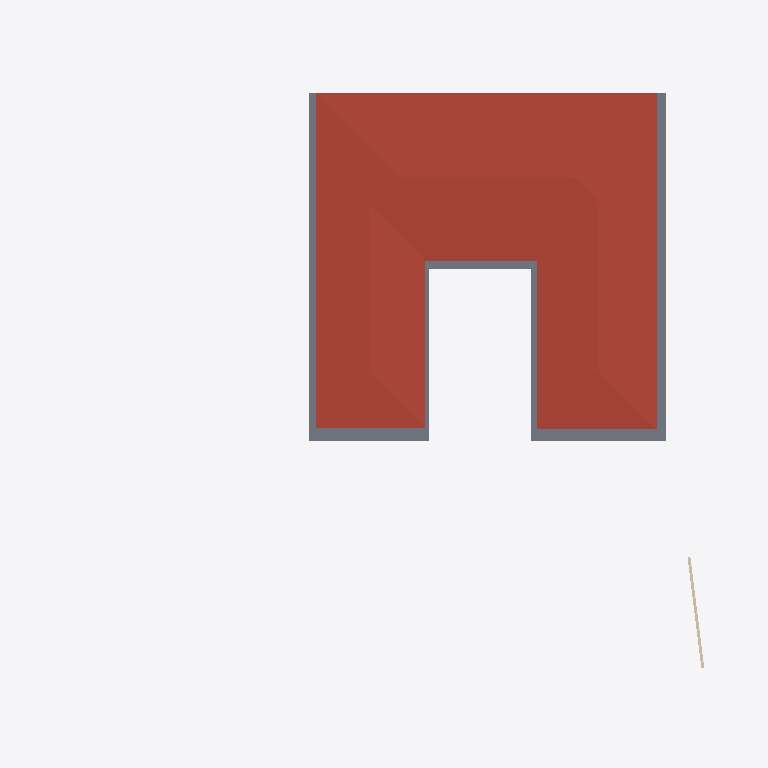
Plan cut of the same IFC building model at storey 'GF Lintel' (level 3.15 m, cut at 4.55 m), seen from above with north up, elements coloured by IFC class: 1 roof (red-brown), 1 slab (grey), 1 wall (beige). Cut surfaces are drawn darker.
Extent 40.0 m × 44.4 m × 7.6 m (x, y, z). Storeys (5): BF at -2.55 m; 00 at 0.00 m; GF at 0.45 m; GF Lintel at 3.15 m; FF at 3.65 m. Elements (197): 54 IfcWall, 35 IfcWindow, 24 IfcFurniture, 17 IfcBeam, 17 IfcColumn, 17 IfcSlab, 11 IfcDoor, 9 IfcSanitaryTerminal, 5 IfcFurnishingElement, 3 IfcCovering, 2 IfcStairFlight, 1 IfcRailing.

HEADER;
FILE_DESCRIPTION(('ViewDefinition [CoordinationView]'),'2;1');
FILE_NAME('Manilal.ifc','2024-12-31T22:38:37+05:30',(''),(''),'IfcOpenShell 0.8.0','Bonsai 0.8.0','');
FILE_SCHEMA(('IFC4X3'));
ENDSEC;
DATA;
#1480=IFCPROJECT('2TuuvCHJz54PsFPcraEbH$',$,'My Project',$,$,$,$,(#3,#128),#1481);
#3305=IFCSITE('0lpfVeOW52QfroqLYyHNY2',$,'My Site',$,$,#26,$,$,$,$,$,$,$,$);
#22021=IFCSITE('3bEIgyqTrDuwi1cEDDCOva',$,'Site',$,$,#22364,#22354,$,$,$,$,$,$,$);
#3313=IFCBUILDING('0MzaWOaS178x5FMqOflU3C',$,'My Building',$,$,#25,$,$,$,$,$,$);
#2081=IFCBUILDINGSTOREY('09kFoqoxrCvB1_fcEsMZsQ',$,'GF',$,$,#217,$,$,$,$);
#2986=IFCBUILDINGSTOREY('0zoFHJ9PnFW80M$mIVDQW3',$,'BF',$,$,#14477,$,$,$,$);
#17145=IFCBUILDINGSTOREY('0MckaoTknA3edZMUNhTyAK',$,'FF',$,$,#17254,$,$,$,$);
#20035=IFCBUILDINGSTOREY('3LpnsPikv4mRTBpfC3WQtx',$,'00',$,$,#20051,$,$,$,$);
#23582=IFCBUILDINGSTOREY('0DtUgpQ1b6nBmkLmvc_ehu',$,'GF Lintel',$,$,#23767,$,$,$,$);
#17255=IFCROOF('188ChkeVP4PP3HZ1_FwQ2Y',$,'Roof',$,$,#45437,#17288,$,.HIP_ROOF.);
#42258=IFCSLAB('1w55rHt3zANRcG83T9Icc$',$,'Covering.004',$,$,#45417,#42269,$,.FLOOR.);
#25887=IFCWALL('3DOK2PUDn3QwM2HLeZR6QD',$,'Wall',$,$,#29151,#25894,$,$);
ENDSEC;